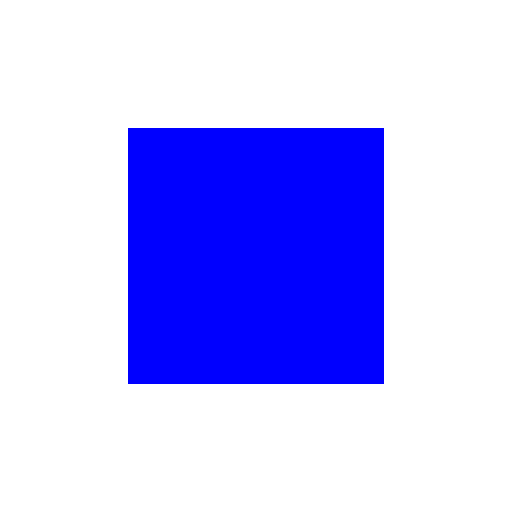
t = 0.00 s
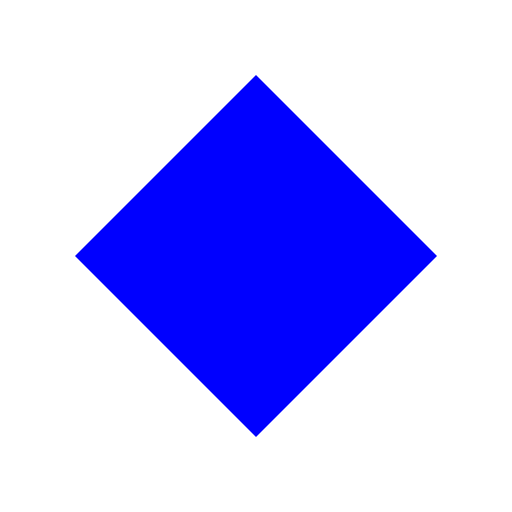
t = 0.25 s
t = 0.50 s: frame unchanged from t = 0.00 s, image omitted
t = 0.75 s: frame unchanged from t = 0.25 s, image omitted
t = 1.00 s: frame unchanged from t = 0.00 s, image omitted

The animated SVG that drew these frames (rendered in a browser with its animation timeline set to each time). Animation: 1 SMIL element (animateTransform=1); one cycle of 1.00 s.

<svg viewBox="0 0 200 200" xmlns="http://www.w3.org/2000/svg">
  <rect x="50" y="50" width="100" height="100" fill="blue">
    <animateTransform attributeName="transform" type="rotate" from="0 100 100" to="180 100 100" dur="1s" repeatCount="1"/>
  </rect>
</svg>
